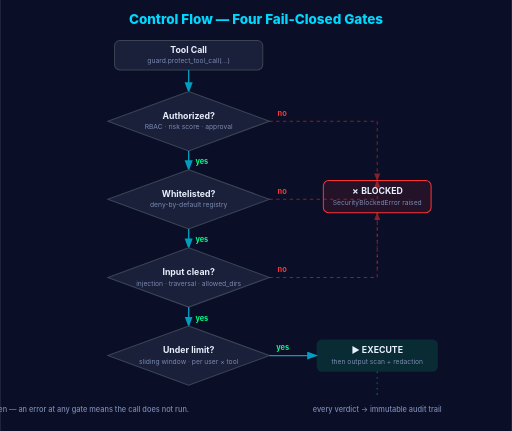
t = 0.00 s
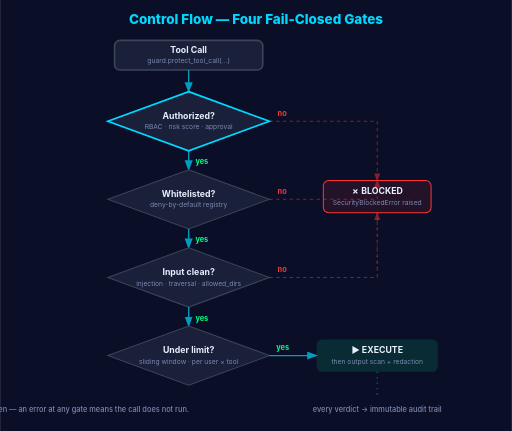
t = 1.67 s
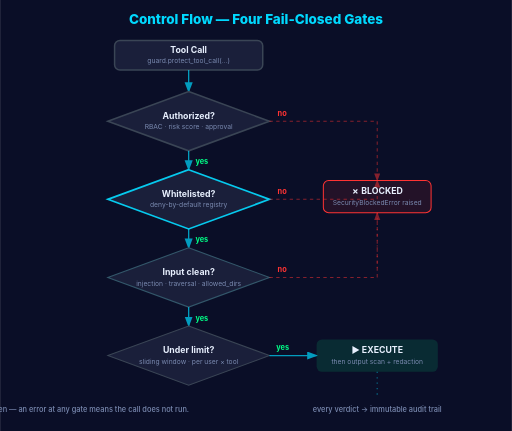
t = 3.33 s
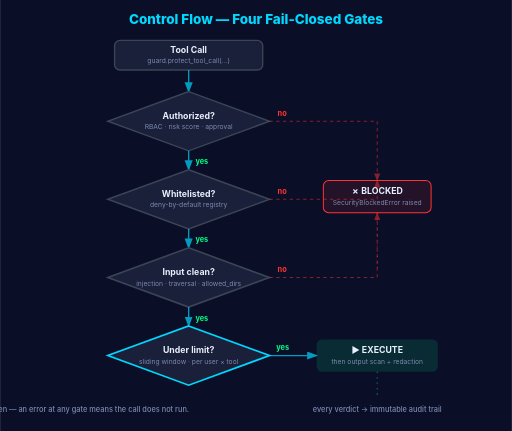
t = 5.00 s
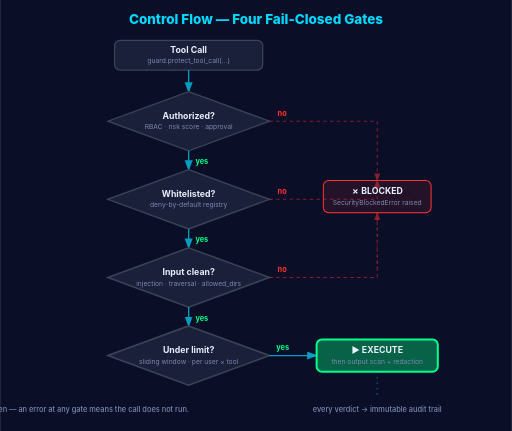
t = 6.67 s
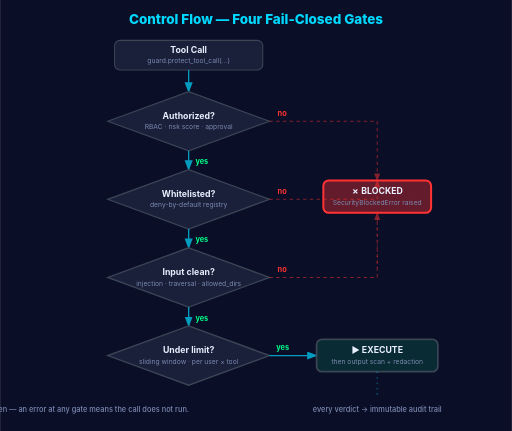
t = 8.33 s

The animated SVG that drew these frames (rendered in a browser with its animation timeline set to each time). Animation: 3 CSS @keyframes rules; frames cover the first 8.33 s, repeats indefinitely.

<?xml version="1.0" encoding="UTF-8"?>
<svg viewBox="0 0 760 640" xmlns="http://www.w3.org/2000/svg" role="img" aria-label="Animated control flow: a tool call passes four fail-closed decision gates in sequence — authorization, whitelist, input validation, rate limit — reaching execute, while any 'no' edge leads to a blocked state and the audit trail.">
  <defs>
    <style>
      .gate { fill: #1a1f3a; stroke: #3a4555; stroke-width: 1.5; }
      .gate-label { font: 700 13px 'Inter', -apple-system, 'Segoe UI', sans-serif; fill: #e8f0fe; text-anchor: middle; }
      .gate-sub { font: 400 10px 'Inter', -apple-system, 'Segoe UI', sans-serif; fill: #7a8ab0; text-anchor: middle; }
      .edge { stroke: #00d9ff; stroke-width: 2; fill: none; marker-end: url(#arrow); opacity: 0.7; }
      .edge-no { stroke: #ff3333; stroke-width: 1.5; fill: none; marker-end: url(#arrow-red); opacity: 0.5; stroke-dasharray: 5 5; }
      .yes { font: 700 11px 'Inter', -apple-system, 'Segoe UI', sans-serif; fill: #00ff88; }
      .no { font: 700 11px 'Inter', -apple-system, 'Segoe UI', sans-serif; fill: #ff3333; }
      .title { font: 800 20px 'Inter', -apple-system, 'Segoe UI', sans-serif; fill: #00d9ff; text-anchor: middle; }
      .note { font: 500 11px 'Inter', -apple-system, 'Segoe UI', sans-serif; fill: #7a8ab0; text-anchor: middle; }

      .s1 { animation: gate-on 9s linear infinite; }
      .s2 { animation: gate-on 9s linear infinite 1.1s; }
      .s3 { animation: gate-on 9s linear infinite 2.2s; }
      .s4 { animation: gate-on 9s linear infinite 3.3s; }
      .s5 { animation: gate-on 9s linear infinite 4.4s; }
      .s6 { animation: exec-on 9s linear infinite 5.5s; }
      .s7 { animation: block-on 9s linear infinite 7.2s; }

      @keyframes gate-on {
        0%, 100% { stroke: #3a4555; }
        3%, 12%  { stroke: #00d9ff; stroke-width: 2.5; }
        18%      { stroke: #3a4555; }
      }
      @keyframes exec-on {
        0%, 100% { stroke: #3a4555; fill-opacity: 0.12; }
        3%, 14%  { stroke: #00ff88; stroke-width: 3; fill-opacity: 0.35; }
        20%      { stroke: #3a4555; fill-opacity: 0.12; }
      }
      @keyframes block-on {
        0%, 100% { stroke: #ff3333; fill-opacity: 0.10; }
        3%, 12%  { stroke: #ff3333; stroke-width: 3; fill-opacity: 0.40; }
        18%      { fill-opacity: 0.10; }
      }
    </style>
    <marker id="arrow" markerWidth="9" markerHeight="9" refX="7" refY="3" orient="auto">
      <polygon points="0 0, 8 3, 0 6" fill="#00d9ff"/>
    </marker>
    <marker id="arrow-red" markerWidth="9" markerHeight="9" refX="7" refY="3" orient="auto">
      <polygon points="0 0, 8 3, 0 6" fill="#ff3333"/>
    </marker>
  </defs>

  <rect width="760" height="640" fill="#0a0e27"/>

  <text x="380" y="36" class="title">Control Flow — Four Fail-Closed Gates</text>

  <!-- entry -->
  <rect x="170" y="60" width="220" height="44" rx="8" class="gate s1" stroke="#00d9ff"/>
  <text x="280" y="79" class="gate-label">Tool Call</text>
  <text x="280" y="94" class="gate-sub">guard.protect_tool_call(...)</text>

  <!-- gate 1 -->
  <line x1="280" y1="104" x2="280" y2="136" class="edge"/>
  <polygon points="280,136 400,180 280,224 160,180" class="gate s2"/>
  <text x="280" y="176" class="gate-label">Authorized?</text>
  <text x="280" y="192" class="gate-sub">RBAC · risk score · approval</text>

  <!-- gate 2 -->
  <line x1="280" y1="224" x2="280" y2="252" class="edge"/>
  <text x="290" y="244" class="yes">yes</text>
  <polygon points="280,252 400,296 280,340 160,296" class="gate s3"/>
  <text x="280" y="292" class="gate-label">Whitelisted?</text>
  <text x="280" y="308" class="gate-sub">deny-by-default registry</text>

  <!-- gate 3 -->
  <line x1="280" y1="340" x2="280" y2="368" class="edge"/>
  <text x="290" y="360" class="yes">yes</text>
  <polygon points="280,368 400,412 280,456 160,412" class="gate s4"/>
  <text x="280" y="408" class="gate-label">Input clean?</text>
  <text x="280" y="424" class="gate-sub">injection · traversal · allowed_dirs</text>

  <!-- gate 4 -->
  <line x1="280" y1="456" x2="280" y2="484" class="edge"/>
  <text x="290" y="476" class="yes">yes</text>
  <polygon points="280,484 400,528 280,572 160,528" class="gate s5"/>
  <text x="280" y="524" class="gate-label">Under limit?</text>
  <text x="280" y="540" class="gate-sub">sliding window · per user × tool</text>

  <!-- execute -->
  <line x1="400" y1="528" x2="470" y2="528" class="edge"/>
  <text x="410" y="520" class="yes">yes</text>
  <rect x="470" y="504" width="180" height="48" rx="8" fill="#00ff88" fill-opacity="0.12" class="s6"/>
  <text x="560" y="524" class="gate-label" fill="#00ff88">▶ EXECUTE</text>
  <text x="560" y="540" class="gate-sub">then output scan + redaction</text>

  <!-- blocked -->
  <path d="M 400 180 L 560 180 L 560 268" class="edge-no"/>
  <path d="M 400 296 L 560 296 L 560 268" class="edge-no"/>
  <path d="M 400 412 L 560 412 L 560 316" class="edge-no"/>
  <text x="412" y="172" class="no">no</text>
  <text x="412" y="288" class="no">no</text>
  <text x="412" y="404" class="no">no</text>

  <rect x="480" y="268" width="160" height="48" rx="8" fill="#ff3333" fill-opacity="0.10" stroke="#ff3333" stroke-width="1.5" class="s7"/>
  <text x="560" y="288" class="gate-label" fill="#ff3333">✗ BLOCKED</text>
  <text x="560" y="304" class="gate-sub">SecurityBlockedError raised</text>

  <!-- audit note -->
  <line x1="560" y1="316" x2="560" y2="400" class="edge-no" style="stroke-dasharray: 2 6; marker-end: none;"/>
  <line x1="560" y1="552" x2="560" y2="590" class="edge" style="stroke-dasharray: 2 6; marker-end: none; opacity: 0.4;"/>
  <text x="560" y="612" class="note">every verdict → immutable audit trail</text>
  <text x="614" y="404" class="note" text-anchor="start"></text>

  <text x="90" y="612" class="note" text-anchor="start">Gates never fail open — an error at any gate means the call does not run.</text>
</svg>
